Image classification data set "sharpened" (JEANIELKL0421/dataset on GitHub). Class labels (2): grapes, kiwi.

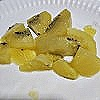
Label: kiwi

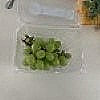
Label: grapes

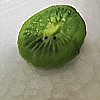
Label: kiwi

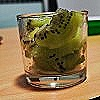
Label: kiwi

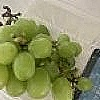
Label: grapes

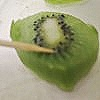
Label: kiwi
